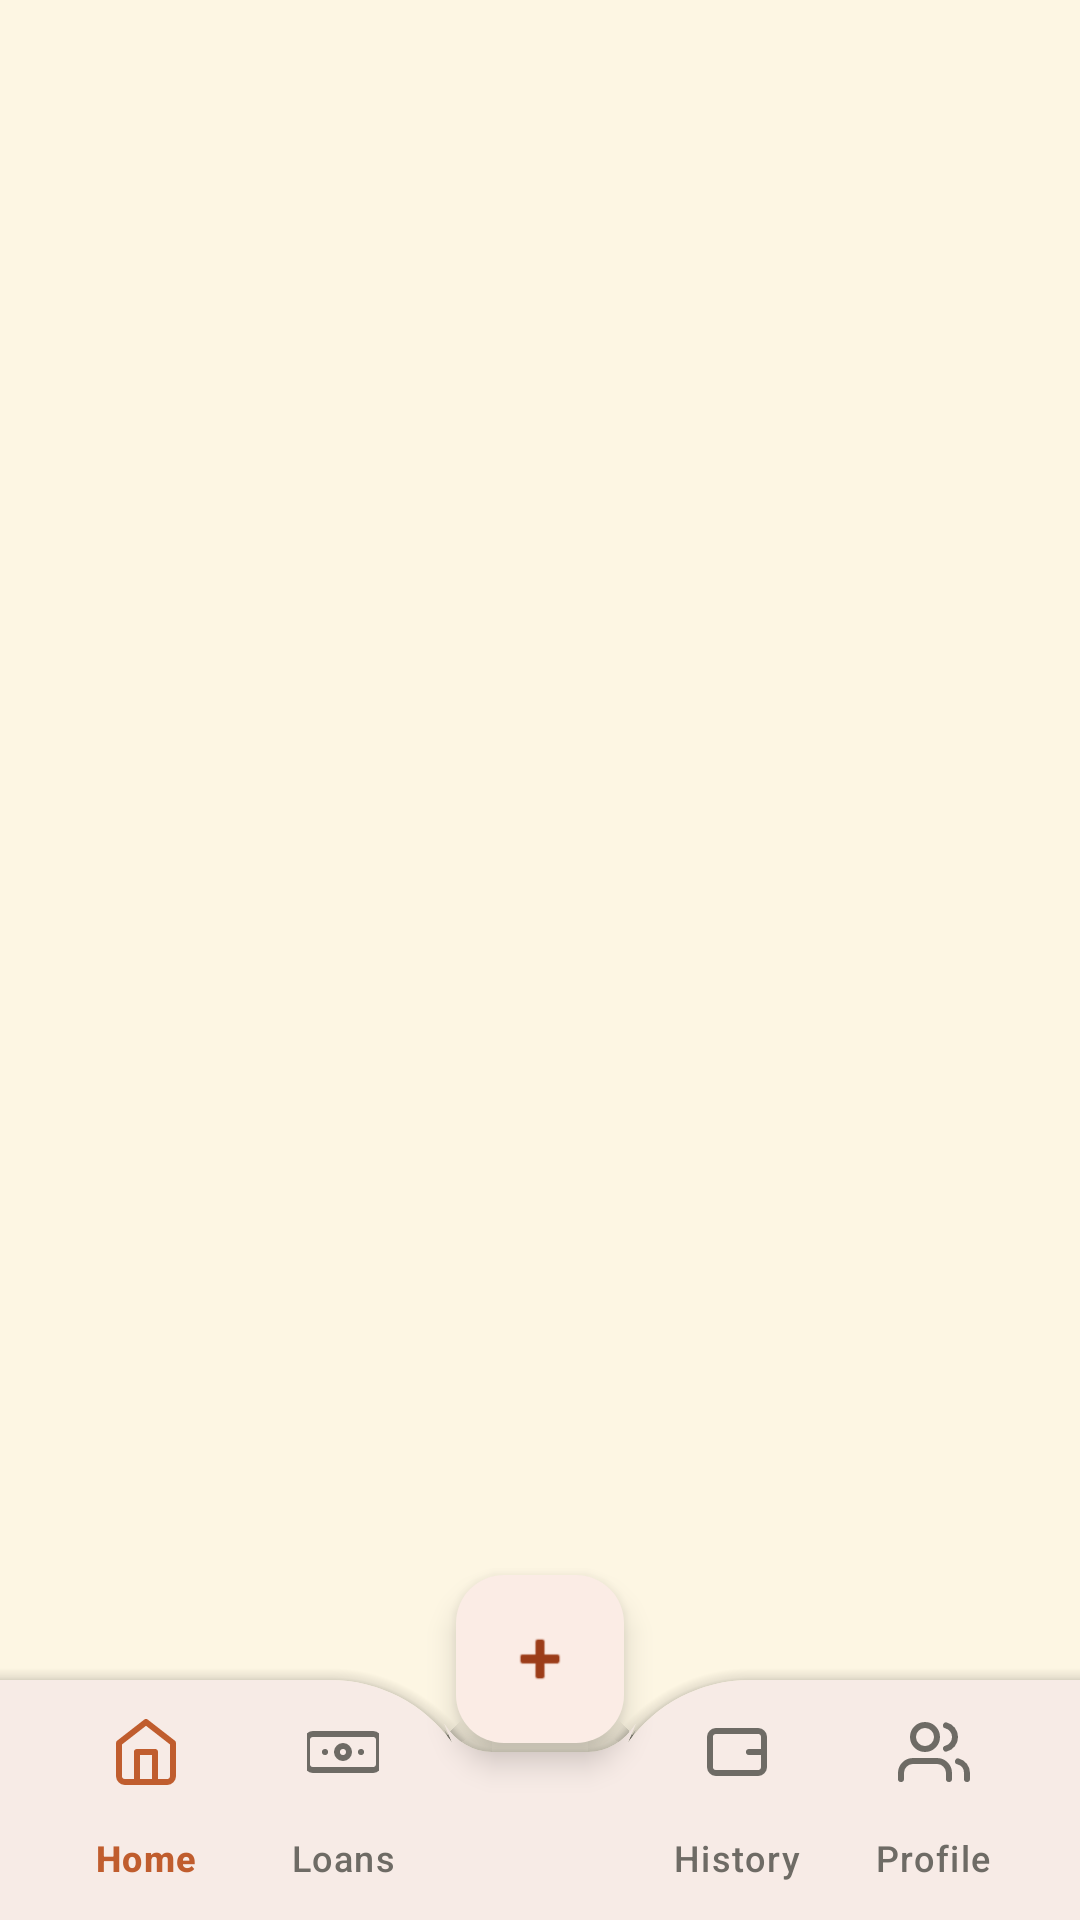

Layout XML and referenced resources for this Android screen:
<!-- AndroidManifest.xml: application theme Theme.TerraLink -->
<!-- res/layout/nav_bottom.xml -->
<?xml version="1.0" encoding="utf-8"?>
<androidx.coordinatorlayout.widget.CoordinatorLayout xmlns:android="http://schemas.android.com/apk/res/android"
    xmlns:app="http://schemas.android.com/apk/res-auto"
    xmlns:tools="http://schemas.android.com/tools"
    android:layout_width="match_parent"
    android:layout_height="match_parent"
    tools:context=".LauncherActivity">

    <com.google.android.material.bottomappbar.BottomAppBar
        android:id="@+id/bottomAppBar"
        style="@style/Widget.MaterialComponents.BottomAppBar"
        android:layout_width="match_parent"
        android:layout_height="wrap_content"
        android:layout_gravity="bottom"
        android:background="@color/surface_card"
        app:fabAlignmentMode="center"
        app:fabCradleMargin="@dimen/fab_cradle_margin"
        app:fabCradleRoundedCornerRadius="@dimen/fab_cradle_radius"
        app:fabCradleVerticalOffset="@dimen/fab_cradle_offset">

        <com.google.android.material.bottomnavigation.BottomNavigationView
            android:id="@+id/bottomNavigationView"
            android:layout_width="match_parent"
            android:layout_height="match_parent"
            android:layout_marginEnd="16dp"
            android:background="@android:color/transparent"
            app:itemIconTint="@color/selector_nav_color"
            app:itemTextColor="@color/selector_nav_color"
            app:labelVisibilityMode="labeled"
            app:menu="@menu/borrower_navigation_menu" />
    </com.google.android.material.bottomappbar.BottomAppBar>

    <com.google.android.material.floatingactionbutton.FloatingActionButton
        android:id="@+id/fab"
        android:layout_width="wrap_content"
        android:layout_height="wrap_content"
        android:contentDescription="@string/app_name"
        android:src="@android:drawable/ic_input_add"
        app:layout_anchor="@id/bottomAppBar"
        app:layout_anchorGravity="center" />

</androidx.coordinatorlayout.widget.CoordinatorLayout>
<!-- resources referenced by this layout -->
<resources>
  <color name="surface_card">#FFFFFF</color>
  <dimen name="fab_cradle_margin">8dp</dimen>
  <dimen name="fab_cradle_offset">7dp</dimen>
  <dimen name="fab_cradle_radius">50dp</dimen>
  <string name="app_name">TerraLink</string>
  <style name="Theme.TerraLink" parent="Theme.Material3.Light.NoActionBar">
          <item name="colorPrimary">@color/terracotta_primary</item>
          <item name="colorOnPrimary">@color/on_terracotta</item>
          <item name="colorPrimaryContainer">@color/terracotta_container</item>
          <item name="colorOnPrimaryContainer">@color/terracotta_dark</item>
  
          <item name="colorSecondary">@color/olive_secondary</item>
          <item name="colorOnSecondary">@color/on_terracotta</item>
          <item name="colorSecondaryContainer">@color/olive_container</item>
          <item name="colorOnSecondaryContainer">@color/olive_secondary</item>
  
          <item name="android:colorBackground">@color/bg_cream</item>
          <item name="colorOnBackground">@color/navy_text_primary</item>
  
          <item name="colorSurface">@color/surface_card</item>
          <item name="colorOnSurface">@color/navy_text_primary</item>
          <item name="colorSurfaceVariant">@color/surface_card_subtle</item>
          <item name="colorOnSurfaceVariant">@color/text_secondary</item>
          <item name="colorOutline">@color/surface_stroke</item>
          <item name="colorOutlineVariant">@color/stepper_track</item>
  
          <item name="colorError">@color/status_red</item>
          <item name="colorErrorContainer">@color/status_red_bg</item>
  
          
          <item name="android:statusBarColor">@color/bg_cream</item>
          <item name="android:windowLightStatusBar">true</item>
          <item name="android:navigationBarColor">@color/surface_card</item>
          <item name="android:windowLightNavigationBar" tools:targetApi="27">true</item>
      </style>
  <color name="terracotta_primary">#C05D2E</color>
  <color name="on_terracotta">#FFFFFF</color>
  <color name="terracotta_container">#FBECE5</color>
  <color name="terracotta_dark">#9C3D19</color>
  <color name="olive_secondary">#77804B</color>
  <color name="olive_container">#EFF2E1</color>
  <color name="bg_cream">#FDF6E3</color>
  <color name="navy_text_primary">#1C1E21</color>
  <color name="surface_card_subtle">#F7F3EB</color>
  <color name="text_secondary">#6E6B65</color>
  <color name="surface_stroke">#EBE5D8</color>
  <color name="stepper_track">#E8DFD0</color>
  <color name="status_red">#DC2626</color>
  <color name="status_red_bg">#FEE2E2</color>
</resources>
